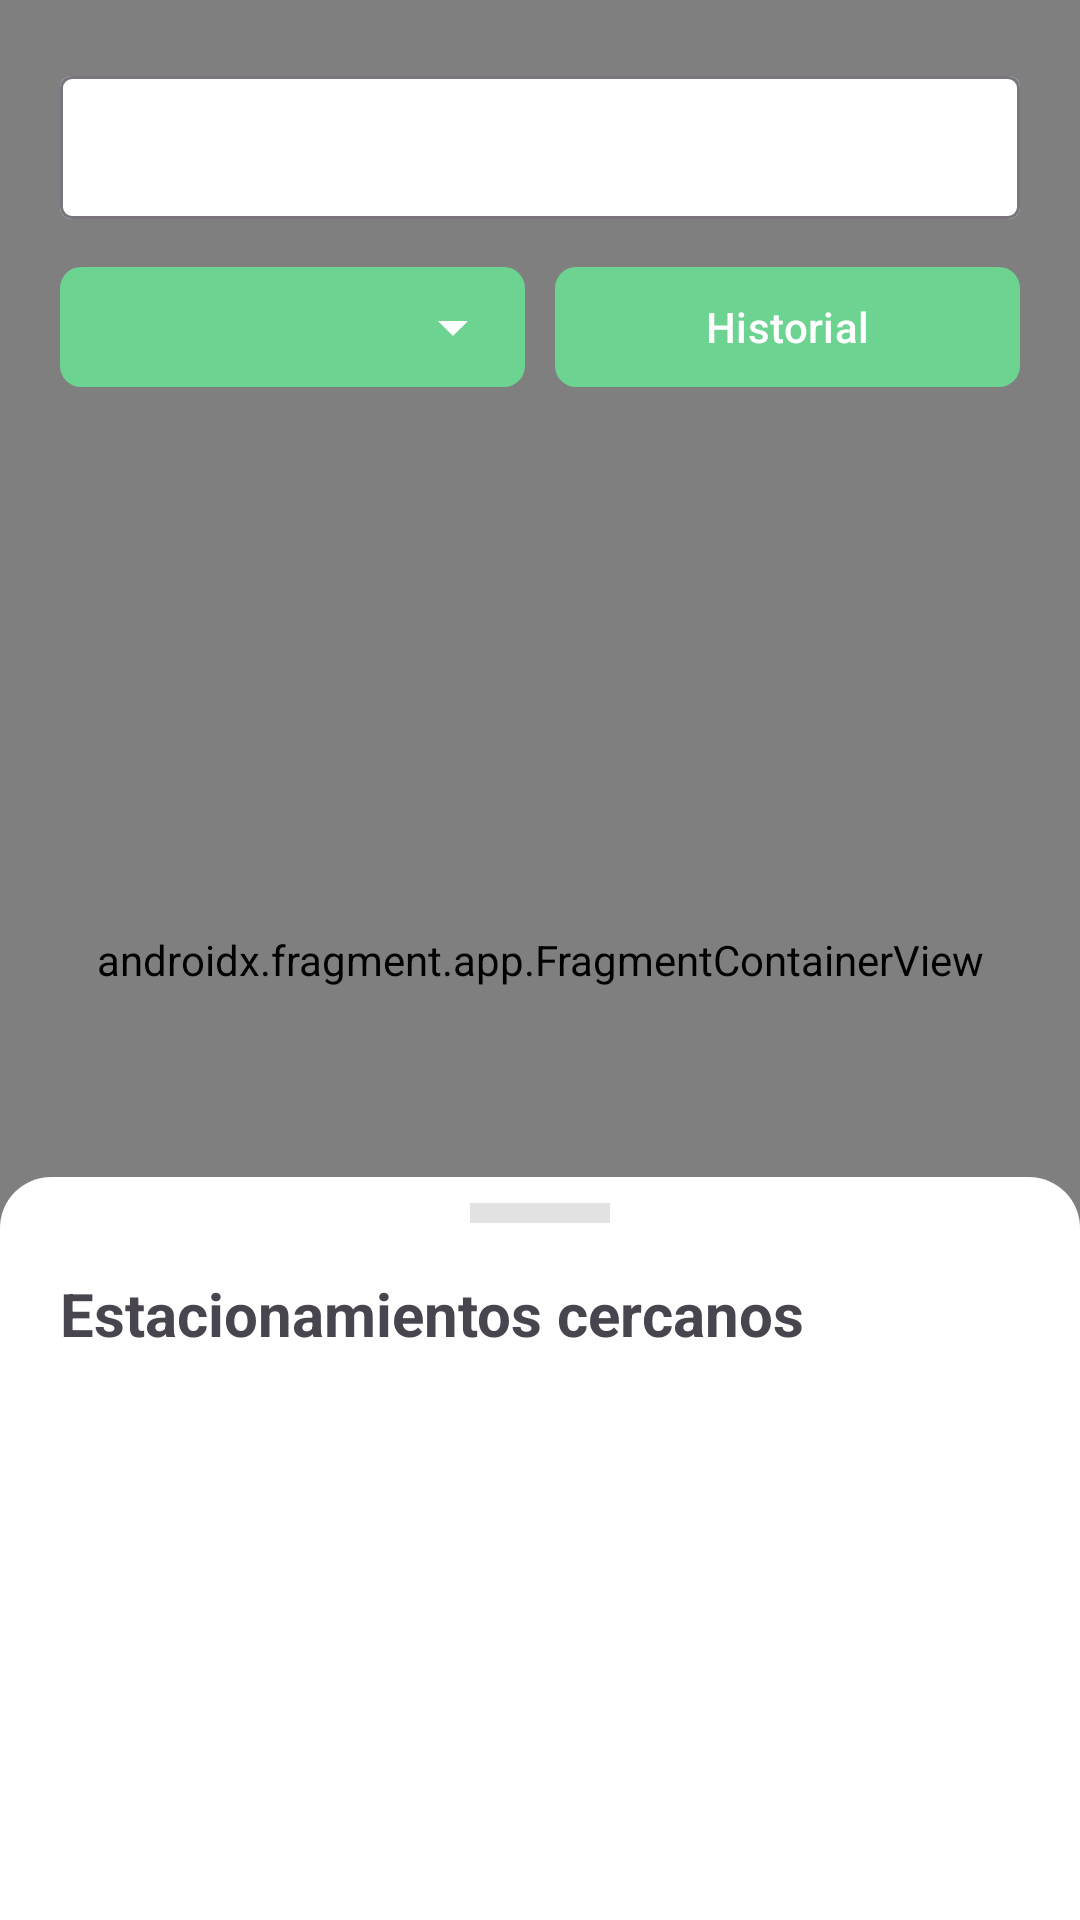

Reconstruct the res/layout file that produces this screen, plus the resources it refers to.
<!-- AndroidManifest.xml: application theme Theme.TrabajoMovil -->
<!-- res/layout/fragment_search_parking.xml -->
<?xml version="1.0" encoding="utf-8"?>
<FrameLayout xmlns:android="http://schemas.android.com/apk/res/android"
    xmlns:app="http://schemas.android.com/apk/res-auto"
    xmlns:tools="http://schemas.android.com/tools"
    android:layout_width="match_parent"
    android:layout_height="match_parent"
    tools:context=".app.SearchParkingFragment">


    <RelativeLayout
        android:layout_width="match_parent"
        android:layout_height="match_parent">

        <androidx.fragment.app.FragmentContainerView xmlns:map="http://schemas.android.com/apk/res-auto"
            android:id="@+id/map"
            android:name="com.google.android.gms.maps.SupportMapFragment"
            android:layout_width="match_parent"
            android:layout_height="match_parent" />

        <androidx.constraintlayout.widget.ConstraintLayout
            android:layout_width="match_parent"
            android:layout_height="match_parent">

            <LinearLayout
                android:id="@+id/linearLayout"
                android:layout_width="match_parent"
                android:layout_height="wrap_content"
                android:layout_marginStart="20dp"
                android:layout_marginTop="20dp"

                android:layout_marginEnd="20dp"
                android:orientation="vertical"
                app:layout_constraintBaseline_toTopOf="parent"
                app:layout_constraintEnd_toEndOf="parent"
                app:layout_constraintStart_toStartOf="parent"
                app:layout_constraintTop_toTopOf="parent">

                <com.google.android.material.textfield.TextInputLayout
                    style="@style/Widget.Material3.TextInputLayout.OutlinedBox.Dense"
                    android:layout_width="match_parent"
                    android:layout_height="wrap_content"
                    app:boxBackgroundColor="#fff"
                    app:endIconMode="clear_text"
                    app:startIconDrawable="@drawable/baseline_search_24">

                    <com.google.android.material.textfield.TextInputEditText
                        android:layout_width="match_parent"
                        android:layout_height="wrap_content" />
                </com.google.android.material.textfield.TextInputLayout>

                <LinearLayout
                    android:layout_width="match_parent"
                    android:layout_height="48dp"
                    android:layout_marginTop="12dp"
                    android:orientation="horizontal"

                    >

                    <com.google.android.material.textfield.TextInputLayout
                        style="@style/Widget.Material3.TextInputLayout.FilledBox.ExposedDropdownMenu"
                        android:layout_width="0dp"
                        android:layout_height="match_parent"
                        android:layout_gravity="center"
                        android:layout_marginEnd="10dp"
                        android:layout_weight="1"
                        android:paddingVertical="4dp"
                        app:boxBackgroundColor="#6CD391"
                        app:boxCornerRadiusBottomEnd="7dp"
                        app:boxCornerRadiusBottomStart="7dp"
                        app:boxCornerRadiusTopEnd="7dp"
                        app:boxCornerRadiusTopStart="7dp"
                        app:boxStrokeWidth="0dp"
                        app:boxStrokeWidthFocused="0dp"
                        app:endIconTint="#fff">

                        <AutoCompleteTextView
                            android:layout_width="match_parent"
                            android:layout_height="wrap_content"
                            android:inputType="none"

                            />
                    </com.google.android.material.textfield.TextInputLayout>


                    <com.google.android.material.button.MaterialButton
                        android:id="@+id/search_parking_go_history_btn"
                        android:layout_width="0dp"
                        android:layout_height="match_parent"
                        android:layout_gravity="center"
                        android:layout_weight="1"
                        android:text="Historial"
                        app:backgroundTint="#6CD391"
                        app:cornerRadius="7dp"

                        />
                </LinearLayout>
            </LinearLayout>


            <androidx.coordinatorlayout.widget.CoordinatorLayout
                android:layout_width="match_parent"
                android:layout_height="450dp"
                app:layout_constraintBottom_toBottomOf="parent"
                app:layout_constraintEnd_toEndOf="parent"
                app:layout_constraintStart_toStartOf="parent">

                <FrameLayout
                    android:id="@+id/home_bottomSheet"
                    android:layout_width="match_parent"
                    android:layout_height="match_parent"

                    android:background="@drawable/bg_bottom_sheet"
                    app:layout_behavior="com.google.android.material.bottomsheet.BottomSheetBehavior">

                    <ImageView
                        android:layout_width="80dp"
                        android:layout_height="wrap_content"
                        android:layout_gravity="center|top"
                        android:alpha="0.35"
                        android:scaleType="centerCrop"
                        android:src="@drawable/baseline_remove_24" />

                    <LinearLayout
                        android:layout_width="match_parent"
                        android:layout_height="match_parent"
                        android:orientation="vertical"
                        android:paddingHorizontal="20dp"
                        android:paddingTop="32dp"
                        android:paddingBottom="20dp">

                        <TextView
                            android:layout_width="match_parent"
                            android:layout_height="wrap_content"
                            android:text="Estacionamientos cercanos"
                            android:textSize="20dp"
                            android:textStyle="bold" />
                    </LinearLayout>

                </FrameLayout>

            </androidx.coordinatorlayout.widget.CoordinatorLayout>


        </androidx.constraintlayout.widget.ConstraintLayout>


    </RelativeLayout>


</FrameLayout>
<!-- resources referenced by this layout -->
<resources>
  <!-- drawable baseline_remove_24 (drawable) -->
  <vector xmlns:android="http://schemas.android.com/apk/res/android" android:height="24dp" android:tint="#ACACAC" android:viewportHeight="24" android:viewportWidth="24" android:width="24dp">
        
      <path android:fillColor="@android:color/white" android:pathData="M19,13H5v-2h14v2z"/>
      
  </vector>
  <!-- drawable bg_bottom_sheet (drawable) -->
  <?xml version="1.0" encoding="utf-8"?>
  <shape xmlns:android="http://schemas.android.com/apk/res/android">
      <solid android:color="#fff" />
      <corners android:topLeftRadius="17dp" android:topRightRadius="17dp" />
  </shape>
  <style name="Theme.TrabajoMovil" parent="Base.Theme.TrabajoMovil" />
  <style name="Base.Theme.TrabajoMovil" parent="Theme.Material3.DayNight.NoActionBar">
          
          
      </style>
</resources>
